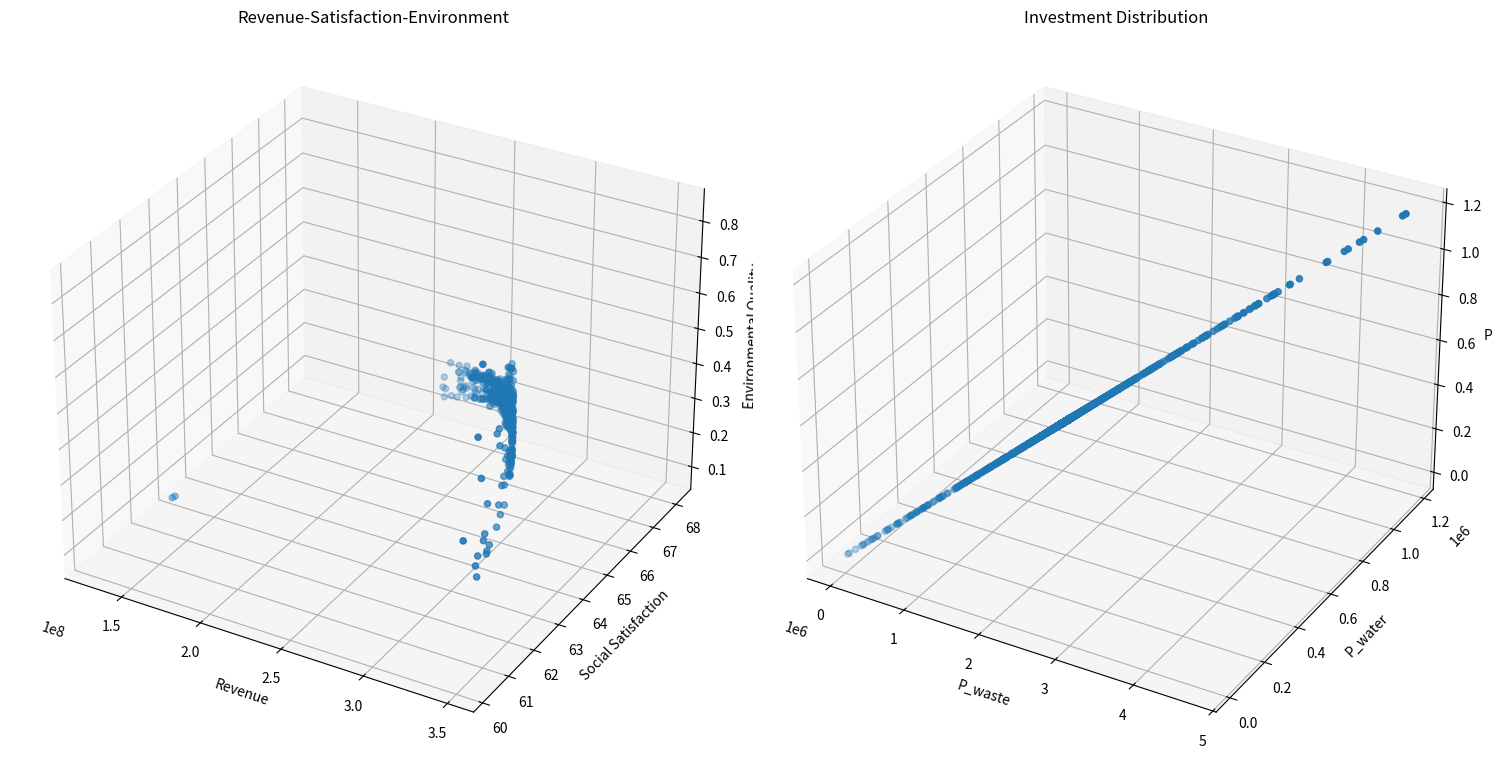
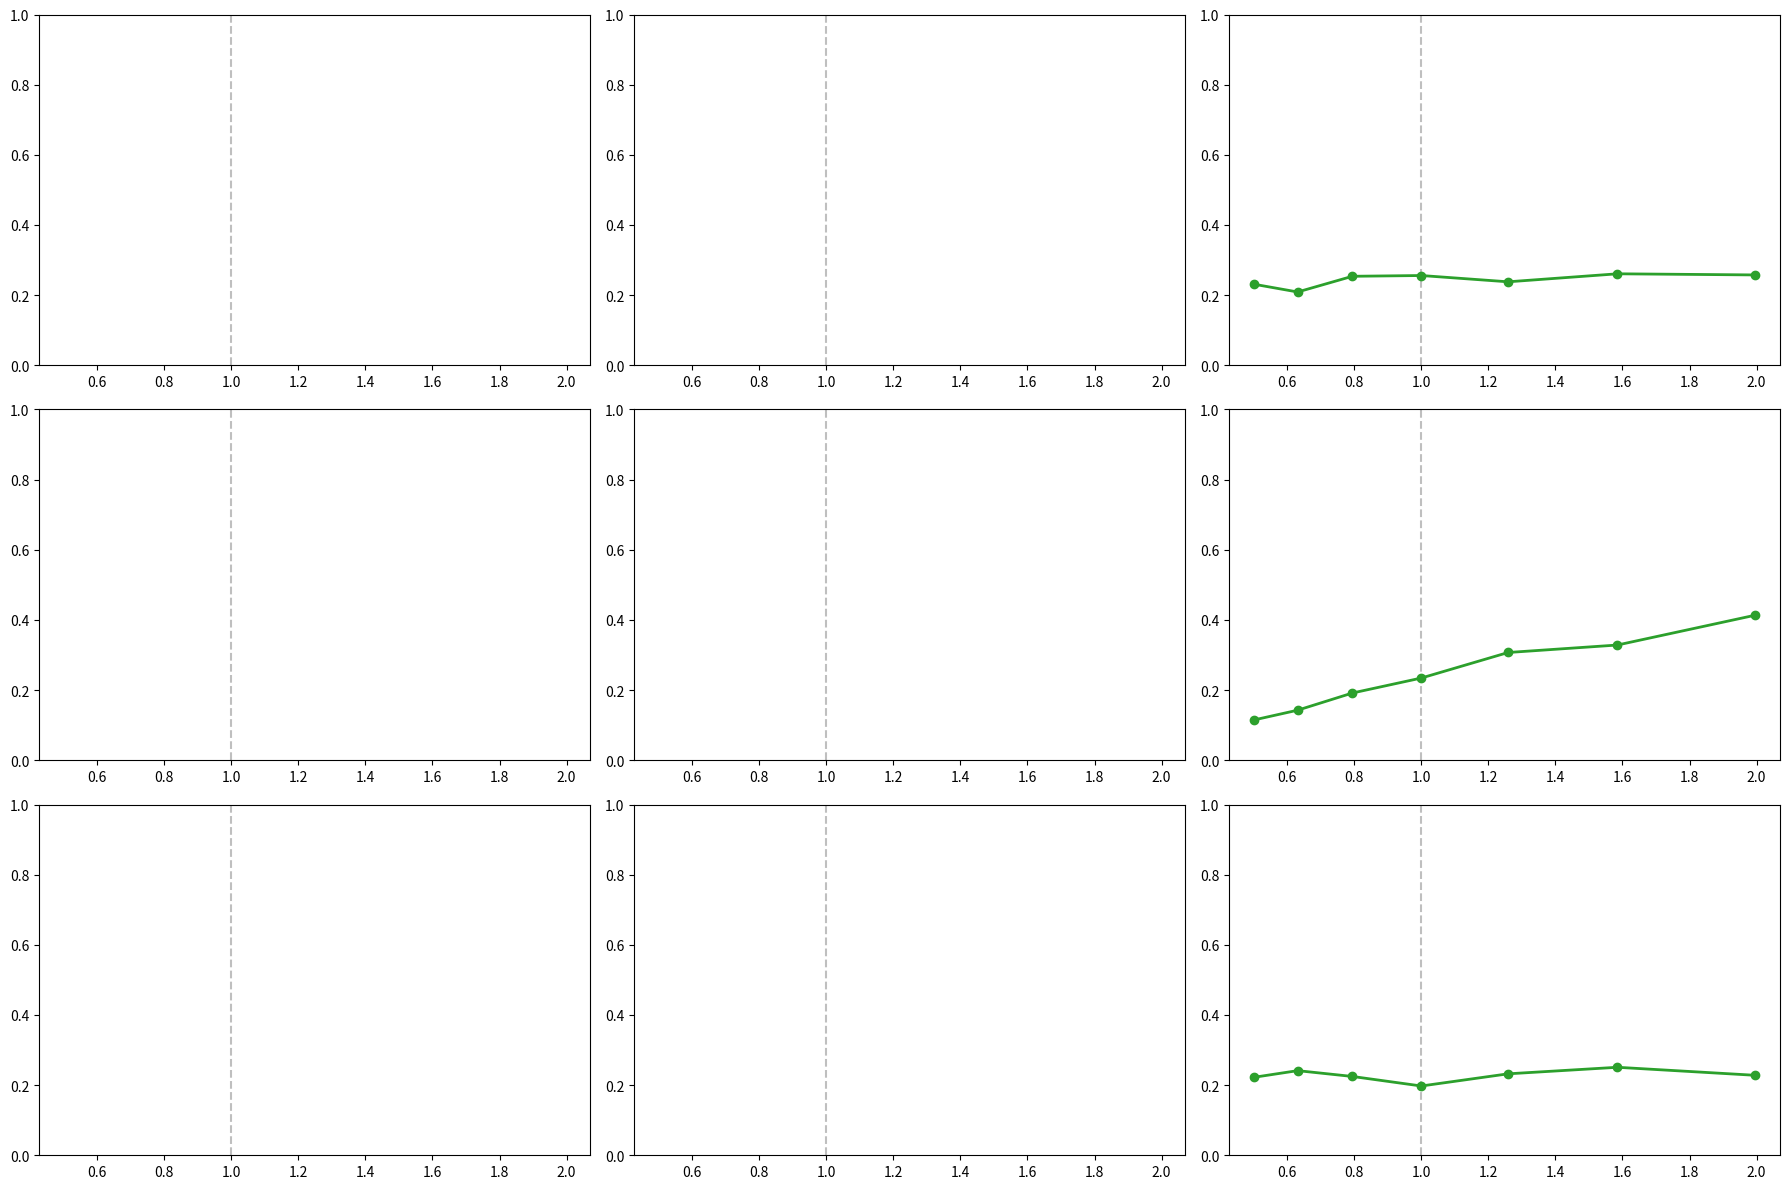

Source code (Python) for these figures, in order:
from typing import List, Tuple

import matplotlib.pyplot as plt
import numpy as np
from mpl_toolkits.mplot3d import Axes3D


class TourismOptimization:
    def __init__(self):
        # 模型系数
        self.k1 = 0.5  # 环保投资效率系数
        self.k2 = 0.3  # 碳排放影响系数
        self.k3 = 0.2  # 自然恢复系数
        self.k4 = 0.15  # 基础设施发展系数
        self.k5 = 0.20  # 废物处理投资系数
        self.k6 = 0.05  # 水资源投资系数
        self.k7 = 0.05  # 环保投资系数

        # 社会满意度参数
        self.a1 = -1.975284171471327e-11  # 游客数量对居民满意度的影响系数
        self.a2 = 4.772497706879391e-05  # 旅游税对游客满意度的影响系数
        self.a3 = 0.015  # 消费水平对游客满意度的影响系数
        self.b1 = 39.266042633247565  # 居民基础满意度
        self.b2 = 60  # 游客基础满意度

        # 约束条件上限
        self.Nt_max = 5000000  # 最大游客数量
        self.tau_max = 7  # 最大旅游税
        self.Pt = 190  # 固定游客消费为常数
        self.Pt_max = 190  # 更新最大游客消费为固定值
        self.CO2_max = 500000  # 最大碳排放量
        self.E = 0  # 最小环境质量指数

        # 其他参数
        self.CO2p = 0.184  # 人均碳排放量

        # 系统动态参数
        self.dt = 0.1  # 时间步长

        # 新增参数
        self.Cwater = 18900000  # 水资源容量
        self.Cwaste = 2549110  # 废物处理容量
        self.a4 = 0.01  # 游客数量对游客满意度的影响系数
        self.b3 = 10  # 废物处理基准增长率

        # 新增影响系数
        self.k8 = 0.1  # 环保投资对碳排放的影响系数
        self.k9 = 0.4  # 废物处理投资对废物处理容量的影响系数
        self.k10 = 0.1  # 水资源投资对水资源容量的影响系数

        # 初始容量
        self.CO2p_initial = 0.184  # 初始人均碳排放量
        self.Cwaste_initial = 2549110  # 初始废物处理容量
        self.Cwater_initial = 18900000  # 初始水资源容量

    def calculate_revenue(self, x: np.ndarray) -> float:
        """计算总收入"""
        Nt, tau_t = x
        return self.Pt * Nt  # 使用固定的Pt值

    def calculate_social_satisfaction(self, x: np.ndarray) -> float:
        """计算社会满意度，确保满意度在0-100范围内"""
        Nt, tau_t = x

        # 居民满意度包含二次项
        S_residents = self.a1 * Nt * Nt + self.a2 * Nt + self.b1
        # 限制居民满意度在0-100范围内
        S_residents = np.clip(S_residents, 0, 100)

        # 游客满意度
        # S_tourists = self.a3 * self.Pt + self.a4 * Nt + self.b2
        # 限制游客满意度在0-100范围内
        # S_tourists = np.clip(S_tourists, 0, 100)

        # 加权平均
        return S_residents

    def calculate_adjusted_capacities(
        self, x: np.ndarray
    ) -> Tuple[float, float, float]:
        """计算投资后的调整容量"""
        P_waste, P_water, P_e = self.calculate_investments(x)

        # 计算调整后的容量
        CO2p_adjusted = self.CO2p_initial - self.k8 * P_e
        Cwaste_adjusted = self.Cwaste_initial - self.k9 * P_waste
        Cwater_adjusted = self.Cwater_initial - self.k10 * P_water

        # 确保容量不会变为负值
        CO2p_adjusted = max(0, CO2p_adjusted)
        Cwaste_adjusted = max(0, Cwaste_adjusted)
        Cwater_adjusted = max(0, Cwater_adjusted)

        return CO2p_adjusted, Cwaste_adjusted, Cwater_adjusted

    def calculate_environmental_quality(self, x: np.ndarray) -> float:
        """计算环境质量指数"""
        Nt, tau_t = x
        CO2p_adj, Cwaste_adj, Cwater_adj = self.calculate_adjusted_capacities(x)

        return (
            self.k1 * CO2p_adj * Nt / self.CO2_max
            + self.k2 * Nt / Cwaste_adj
            + self.k3 * Nt / Cwater_adj
        )

    # def calculate_dCwaste_dt(self, x: np.ndarray) -> float:
    #     """计算废物处理容量的变化率 dCwaste/dt"""
    #     Nt, tau_t = x
    #     Pb = self.k5 * tau_t * Nt  # 基础设施投资
    #     return self.k4 * Pb + self.b3

    def calculate_investments(self, x: np.ndarray) -> Tuple[float, float, float]:
        """计算三种投资金额"""
        Nt, tau_t = x
        Re = self.calculate_revenue(x)  # 总收入
        P_waste = self.k5 * tau_t * Re / 100  # 废物处理投资
        P_water = self.k6 * tau_t * Re / 100  # 水资源投资
        P_e = self.k7 * tau_t * Re / 100  # 环保投资
        return P_waste, P_water, P_e

    def constraints(self, x: np.ndarray) -> List[float]:
        """检查所有约束条件"""
        Nt, tau_t = x
        CO2p_adj, Cwaste_adj, Cwater_adj = self.calculate_adjusted_capacities(x)

        constraints = [
            self.Nt_max - Nt,  # 游客数量上限约束
            self.tau_max - tau_t,  # 旅游税上限约束
            self.CO2_max - Nt * CO2p_adj,  # 使用调整后的碳排放约束
            self.a1 * Nt * Nt + self.a2 * Nt + self.b1 - 60,  # 居民满意度最低要求
            Nt,  # 游客数量非负
            tau_t,  # 旅游税非负
            0.4 - (self.k5 + self.k6 + self.k7),  # 投资系数和的约束
            Cwaste_adj,  # 确保废物处理容量为正
            Cwater_adj,  # 确保水资源容量为正
        ]
        return constraints

    def is_feasible(self, x: np.ndarray) -> bool:
        """检查解是否满足所有约束条件"""
        return all(c >= 0 for c in self.constraints(x))

    def dominates(
        self,
        obj1: Tuple[float, float, float, float, float, float],
        obj2: Tuple[float, float, float, float, float, float],
    ) -> bool:
        """检查obj1是否支配obj2"""
        return (
            all(o1 >= o2 for o1, o2 in zip(obj1[:3], obj2[:3]))
            and all(o1 <= o2 for o1, o2 in zip(obj1[3:], obj2[3:]))
            and (
                any(o1 > o2 for o1, o2 in zip(obj1[:3], obj2[:3]))
                or any(o1 < o2 for o1, o2 in zip(obj1[3:], obj2[3:]))
            )
        )

    def crossover_and_mutate(
        self, parent1: np.ndarray, parent2: np.ndarray
    ) -> np.ndarray:
        """进行交叉和变异操作"""
        # 算术交叉
        alpha = np.random.random()
        child = alpha * parent1 + (1 - alpha) * parent2

        # 变异
        mutation_rate = 0.1
        if np.random.random() < mutation_rate:
            mutation_strength = 0.1
            child += np.random.normal(0, mutation_strength, size=2)

        # 确保在约束范围内
        child[0] = np.clip(child[0], 0, self.Nt_max)
        child[1] = np.clip(child[1], 0, self.tau_max)

        return child

    def pareto_optimization(
        self, population_size: int = 100, generations: int = 50
    ) -> List[np.ndarray]:
        """执行帕累托优化"""
        # 初始化种群
        population = []
        while len(population) < population_size:
            x = np.array(
                [
                    np.random.uniform(0, self.Nt_max),
                    np.random.uniform(0, self.tau_max),
                ]
            )
            if self.is_feasible(x):
                population.append(x)

        pareto_front = []
        for generation in range(generations):
            # 评估当前种群的目标函数值
            objectives = []
            for solution in population:
                if self.is_feasible(solution):
                    obj1 = self.calculate_revenue(solution)
                    obj2 = self.calculate_social_satisfaction(solution)
                    obj3 = self.calculate_environmental_quality(solution)
                    P_waste, P_water, P_e = self.calculate_investments(solution)
                    objectives.append((obj1, obj2, obj3, P_waste, P_water, P_e))
                else:
                    objectives.append(
                        (-np.inf, -np.inf, -np.inf, np.inf, np.inf, np.inf)
                    )

            # 更新帕累托前沿
            for i, solution in enumerate(population):
                if not self.is_feasible(solution):
                    continue
                dominated = False
                for j, other_solution in enumerate(population):
                    if (
                        i != j
                        and self.is_feasible(other_solution)
                        and self.dominates(objectives[j], objectives[i])
                    ):
                        dominated = True
                        break
                if not dominated:
                    pareto_front.append(solution)

            # 生成新种群
            new_population = []
            while len(new_population) < population_size:
                # 锦标赛选择
                tournament = np.random.choice(len(population), 2, replace=False)
                if objectives[tournament[0]][0] > objectives[tournament[1]][0]:
                    parent1 = population[tournament[0]]
                else:
                    parent1 = population[tournament[1]]

                tournament = np.random.choice(len(population), 2, replace=False)
                if objectives[tournament[0]][1] > objectives[tournament[1]][1]:
                    parent2 = population[tournament[0]]
                else:
                    parent2 = population[tournament[1]]

                # 交叉和变异
                child = self.crossover_and_mutate(parent1, parent2)
                if self.is_feasible(child):
                    new_population.append(child)

            population = new_population

        # 移除重复解
        pareto_front = np.unique(pareto_front, axis=0)
        return pareto_front

    def simulate_system(self, x: np.ndarray, time_steps: int = 10) -> List[dict]:
        """模拟系统动态变化"""
        history = []
        current_x = x.copy()

        for t in range(time_steps):
            CO2p_adj, Cwaste_adj, Cwater_adj = self.calculate_adjusted_capacities(
                current_x
            )
            current_E = self.calculate_environmental_quality(current_x)

            state = {
                "t": t * self.dt,
                "Nt": current_x[0],
                "tau_t": current_x[1],
                "Pt": self.Pt,
                "E": current_E,
                "CO2p": CO2p_adj,
                "Cwaste": Cwaste_adj,
                "Cwater": Cwater_adj,
                "Revenue": self.calculate_revenue(current_x),
                "Satisfaction": self.calculate_social_satisfaction(current_x),
            }
            history.append(state)

        return history

    def visualize_pareto_front(self, pareto_front: List[np.ndarray]):
        """可视化帕累托前沿"""
        if len(pareto_front) == 0:
            print("No feasible solutions found!")
            return

        objectives = np.array(
            [
                [
                    self.calculate_revenue(x),
                    self.calculate_social_satisfaction(x),
                    self.calculate_environmental_quality(x),
                    *self.calculate_investments(x),
                ]
                for x in pareto_front
            ]
        )

        # 创建多个子图来显示不同的目标组合
        fig = plt.figure(figsize=(15, 10))

        # 收入-满意度-环境质量
        ax1 = fig.add_subplot(121, projection="3d")
        scatter1 = ax1.scatter(objectives[:, 0], objectives[:, 1], objectives[:, 2])
        ax1.set_xlabel("Revenue")
        ax1.set_ylabel("Social Satisfaction")
        ax1.set_zlabel("Environmental Quality")
        ax1.set_title("Revenue-Satisfaction-Environment")

        # 三种投资的对比
        ax2 = fig.add_subplot(122, projection="3d")
        scatter2 = ax2.scatter(objectives[:, 3], objectives[:, 4], objectives[:, 5])
        ax2.set_xlabel("P_waste")
        ax2.set_ylabel("P_water")
        ax2.set_zlabel("P_e")
        ax2.set_title("Investment Distribution")

        plt.tight_layout()
        plt.show()

    def plot_simulation_results(self, history: List[dict]):
        """绘制模拟结果"""
        t = [state["t"] for state in history]
        Nt = [state["Nt"] for state in history]
        E = [state["E"] for state in history]
        CO2p = [state["CO2p"] for state in history]
        Cwaste = [state["Cwaste"] for state in history]
        Cwater = [state["Cwater"] for state in history]
        Revenue = [state["Revenue"] for state in history]
        Satisfaction = [state["Satisfaction"] for state in history]

        fig, axes = plt.subplots(3, 2, figsize=(15, 15))

        # 游客数量变化
        axes[0, 0].plot(t, Nt)
        axes[0, 0].set_title("Tourist Numbers")
        axes[0, 0].set_xlabel("Time")
        axes[0, 0].set_ylabel("Nt")

        # 环境质量变化
        axes[0, 1].plot(t, E)
        axes[0, 1].set_title("Environmental Quality")
        axes[0, 1].set_xlabel("Time")
        axes[0, 1].set_ylabel("E")

        # 容量变化
        axes[1, 0].plot(t, CO2p, label="CO2p")
        axes[1, 0].plot(t, Cwaste, label="Cwaste")
        axes[1, 0].plot(t, Cwater, label="Cwater")
        axes[1, 0].set_title("Capacity Changes")
        axes[1, 0].set_xlabel("Time")
        axes[1, 0].set_ylabel("Capacity")
        axes[1, 0].legend()

        # 收入和满意度变化
        ax2 = axes[1, 1].twinx()
        (l1,) = axes[1, 1].plot(t, Revenue, "b-", label="Revenue")
        (l2,) = ax2.plot(t, Satisfaction, "r-", label="Satisfaction")
        axes[1, 1].set_xlabel("Time")
        axes[1, 1].set_ylabel("Revenue", color="b")
        ax2.set_ylabel("Satisfaction", color="r")
        axes[1, 1].legend(handles=[l1, l2])

        plt.tight_layout()
        plt.show()

    def sensitivity_analysis(self, parameter_names: List[str], variations: int = 5):
        """执行敏感性分析"""
        fig, axes = plt.subplots(
            len(parameter_names), 3, figsize=(18, len(parameter_names) * 4)
        )
        if len(parameter_names) == 1:
            axes = [axes]  # 确保单参数时的维度一致性

        base_parameters = {name: getattr(self, name) for name in parameter_names}

        for idx, param_name in enumerate(parameter_names):
            original_value = getattr(self, param_name)
            variations_values = original_value * np.logspace(
                -0.3, 0.3, num=variations, base=10
            )  # 使用对数尺度

            revenues = []
            satisfactions = []
            environments = []

            for val in variations_values:
                setattr(self, param_name, val)
                try:
                    pareto_front = self.pareto_optimization(
                        population_size=50, generations=20
                    )
                    if len(pareto_front) > 0:
                        obj_values = np.array(
                            [
                                [
                                    self.calculate_revenue(x),
                                    self.calculate_social_satisfaction(x),
                                    self.calculate_environmental_quality(x),
                                ]
                                for x in pareto_front
                                if self.is_feasible(x)  # 添加额外可行性检查
                            ]
                        )
                        # 使用中位数代替平均值
                        revenues.append(
                            np.median(obj_values[:, 0])
                            if len(obj_values) > 0
                            else np.nan
                        )
                        satisfactions.append(
                            np.median(obj_values[:, 1])
                            if len(obj_values) > 0
                            else np.nan
                        )
                        environments.append(
                            np.median(obj_values[:, 2])
                            if len(obj_values) > 0
                            else np.nan
                        )
                    else:
                        revenues.append(np.nan)
                        satisfactions.append(np.nan)
                        environments.append(np.nan)
                except Exception as e:
                    print(f"Error analyzing {param_name}={val}: {str(e)}")
                    revenues.append(np.nan)
                    satisfactions.append(np.nan)
                    environments.append(np.nan)
                finally:
                    setattr(self, param_name, original_value)

            # 在绘图部分添加参考线和标准化
            for ax_row in axes[idx]:
                ax_row.axvline(
                    1.0, color="gray", linestyle="--", alpha=0.5
                )  # 添加基准线
                ax_row.set_ylim(0, None)  # 统一y轴起点

            # 添加颜色和样式改进
            colors = ["#1f77b4", "#ff7f0e", "#2ca02c"]  # 使用更清晰的色系
            axes[idx][0].plot(
                variations_values / original_value,
                revenues,
                "o-",
                color=colors[0],
                linewidth=2,
            )
            axes[idx][1].plot(
                variations_values / original_value,
                satisfactions,
                "o-",
                color=colors[1],
                linewidth=2,
            )
            axes[idx][2].plot(
                variations_values / original_value,
                environments,
                "o-",
                color=colors[2],
                linewidth=2,
            )

        plt.tight_layout()
        plt.show()


def main():
    # Set random seed for reproducibility
    np.random.seed(42)

    # Create optimizer instance
    optimizer = TourismOptimization()

    # Execute Pareto optimization
    print("Performing Pareto optimization...")
    pareto_front = optimizer.pareto_optimization(population_size=100, generations=50)

    # Visualize Pareto front
    print(f"Found {len(pareto_front)} Pareto optimal solutions")
    optimizer.visualize_pareto_front(pareto_front)

    # Print all Pareto optimal solutions
    print("\nAll Pareto optimal solutions:")
    for i, solution in enumerate(pareto_front, 1):
        P_waste, P_water, P_e = optimizer.calculate_investments(solution)
        print(f"\nSolution {i}:")
        print(f"Tourist Numbers: {solution[0]:.0f}")
        print(f"Tourism Tax: {solution[1]:.2f}")
        print(f"Tourist Consumption: {optimizer.Pt:.2f}")
        print(f"Expected Revenue: {optimizer.calculate_revenue(solution):.2f}")
        print(
            f"Social Satisfaction: {optimizer.calculate_social_satisfaction(solution):.2f}"
        )
        print(
            f"Environmental Quality: {optimizer.calculate_environmental_quality(solution):.2f}"
        )
        print(f"Waste Treatment Investment: {P_waste:.2f}")
        print(f"Water Resource Investment: {P_water:.2f}")
        print(f"Environmental Investment: {P_e:.2f}")

    # Perform sensitivity analysis
    print("\nPerforming sensitivity analysis...")
    analyzer = TourismOptimization()
    parameters_to_analyze = ["k1", "k2", "k3", "k5", "k6", "k7", "Nt_max", "tau_max"]
    analyzer.sensitivity_analysis(
        parameters_to_analyze[:3], variations=7
    )  # 示例分析前3个参数


if __name__ == "__main__":
    main()
